pico-8 play session: no input (idle), after a click and taps of 🅾, ❎, 🅾+❎, 🅾 in the second before t = 0

[t = 1 s] idle ~1s (no d-pad/buttons)
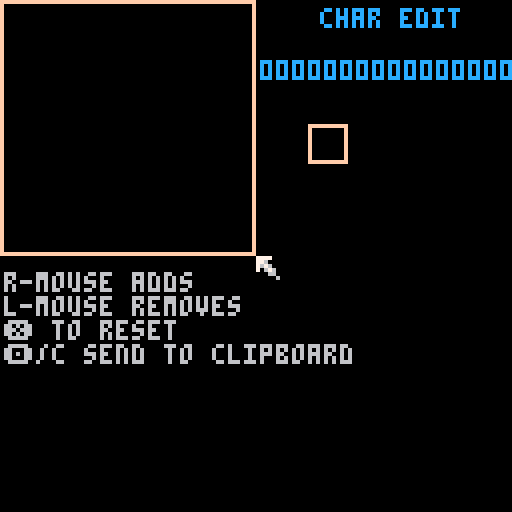

pico-8 cartridge
version 34
__lua__

function _init()
 poke(0x5f2d, 1) --mouse
 mbit=""
 mhex="" 
end

function _update()
 msx=stat(32)
 msy=stat(33)
 mbt=stat(34)
 tlx=flr(msx/8)
 tly=flr(msy/8)
 if mbt==1 then
  mset(tlx,tly,1)
 elseif mbt==2 then
  mset(tlx,tly,0)
 end
 if btnp(❎) then
  clearmap()
 elseif btnp(🅾️) then
  toclip(mbit)
 end
 mhex,mbit=getmapvals()
end

function _draw()
	cls()
	map()
	rect(0,0,63,63,15)
	print("char edit",80,2,12)
 drawins()

 print(mhex,65,15,12)
 --line(76,32,76,40,9)
 rect(77,31,86,40,15)
 print("\^."..mbit,78,32,7)
 print("\^."..mbit,90,32,7) 
 spr(2,msx,msy) --mouse
end



--cls()
--print("")
--print("\^:247cb67c3e7f0106")
--print("")

-->8
--utils

function toclip(val)
 printh(val, "@clip")
end

function tohex(num)
 assert(num<=255,"value must be 255 or less")
	local h=tostr(num,1)
	return sub(h,5,6)
end

function getmapvals()
	local bmap=""
	local hmap=""
 local row=0
 for y=0,7 do
  for x=0,7 do
   -- 1+2+4+8+16+32+64+128
  	row+=mget(x,y)*(2^x)
  end
  hmap=hmap..tohex(row)
  bmap=bmap..chr(row)
  row=0
 end
 return hmap,bmap
end

function clearmap()
 for x=0,15 do
  for y=0,15 do
   mset(x,y,0)
  end
 end
end
-->8
--draws

function drawins()
 print("r-mouse adds",1,68,6)
 print("l-mouse removes")
 print("❎ to reset")
 print("🅾️/c send to clipboard")
 
end
__gfx__
00000000060606067777000000000000000000000000000000000000000000000000000000000000000000000000000000000000000000000000000000000000
00000000606060607760000000000000000000000000000000000000000000000000000000000000000000000000000000000000000000000000000000000000
00700700060606067676000000000000000000000000000000000000000000000000000000000000000000000000000000000000000000000000000000000000
00077000606060607067600000000000000000000000000000000000000000000000000000000000000000000000000000000000000000000000000000000000
00077000060606060006600000000000000000000000000000000000000000000000000000000000000000000000000000000000000000000000000000000000
00700700606060600000060000000000000000000000000000000000000000000000000000000000000000000000000000000000000000000000000000000000
00000000060606060000000000000000000000000000000000000000000000000000000000000000000000000000000000000000000000000000000000000000
00000000606060600000000000000000000000000000000000000000000000000000000000000000000000000000000000000000000000000000000000000000
